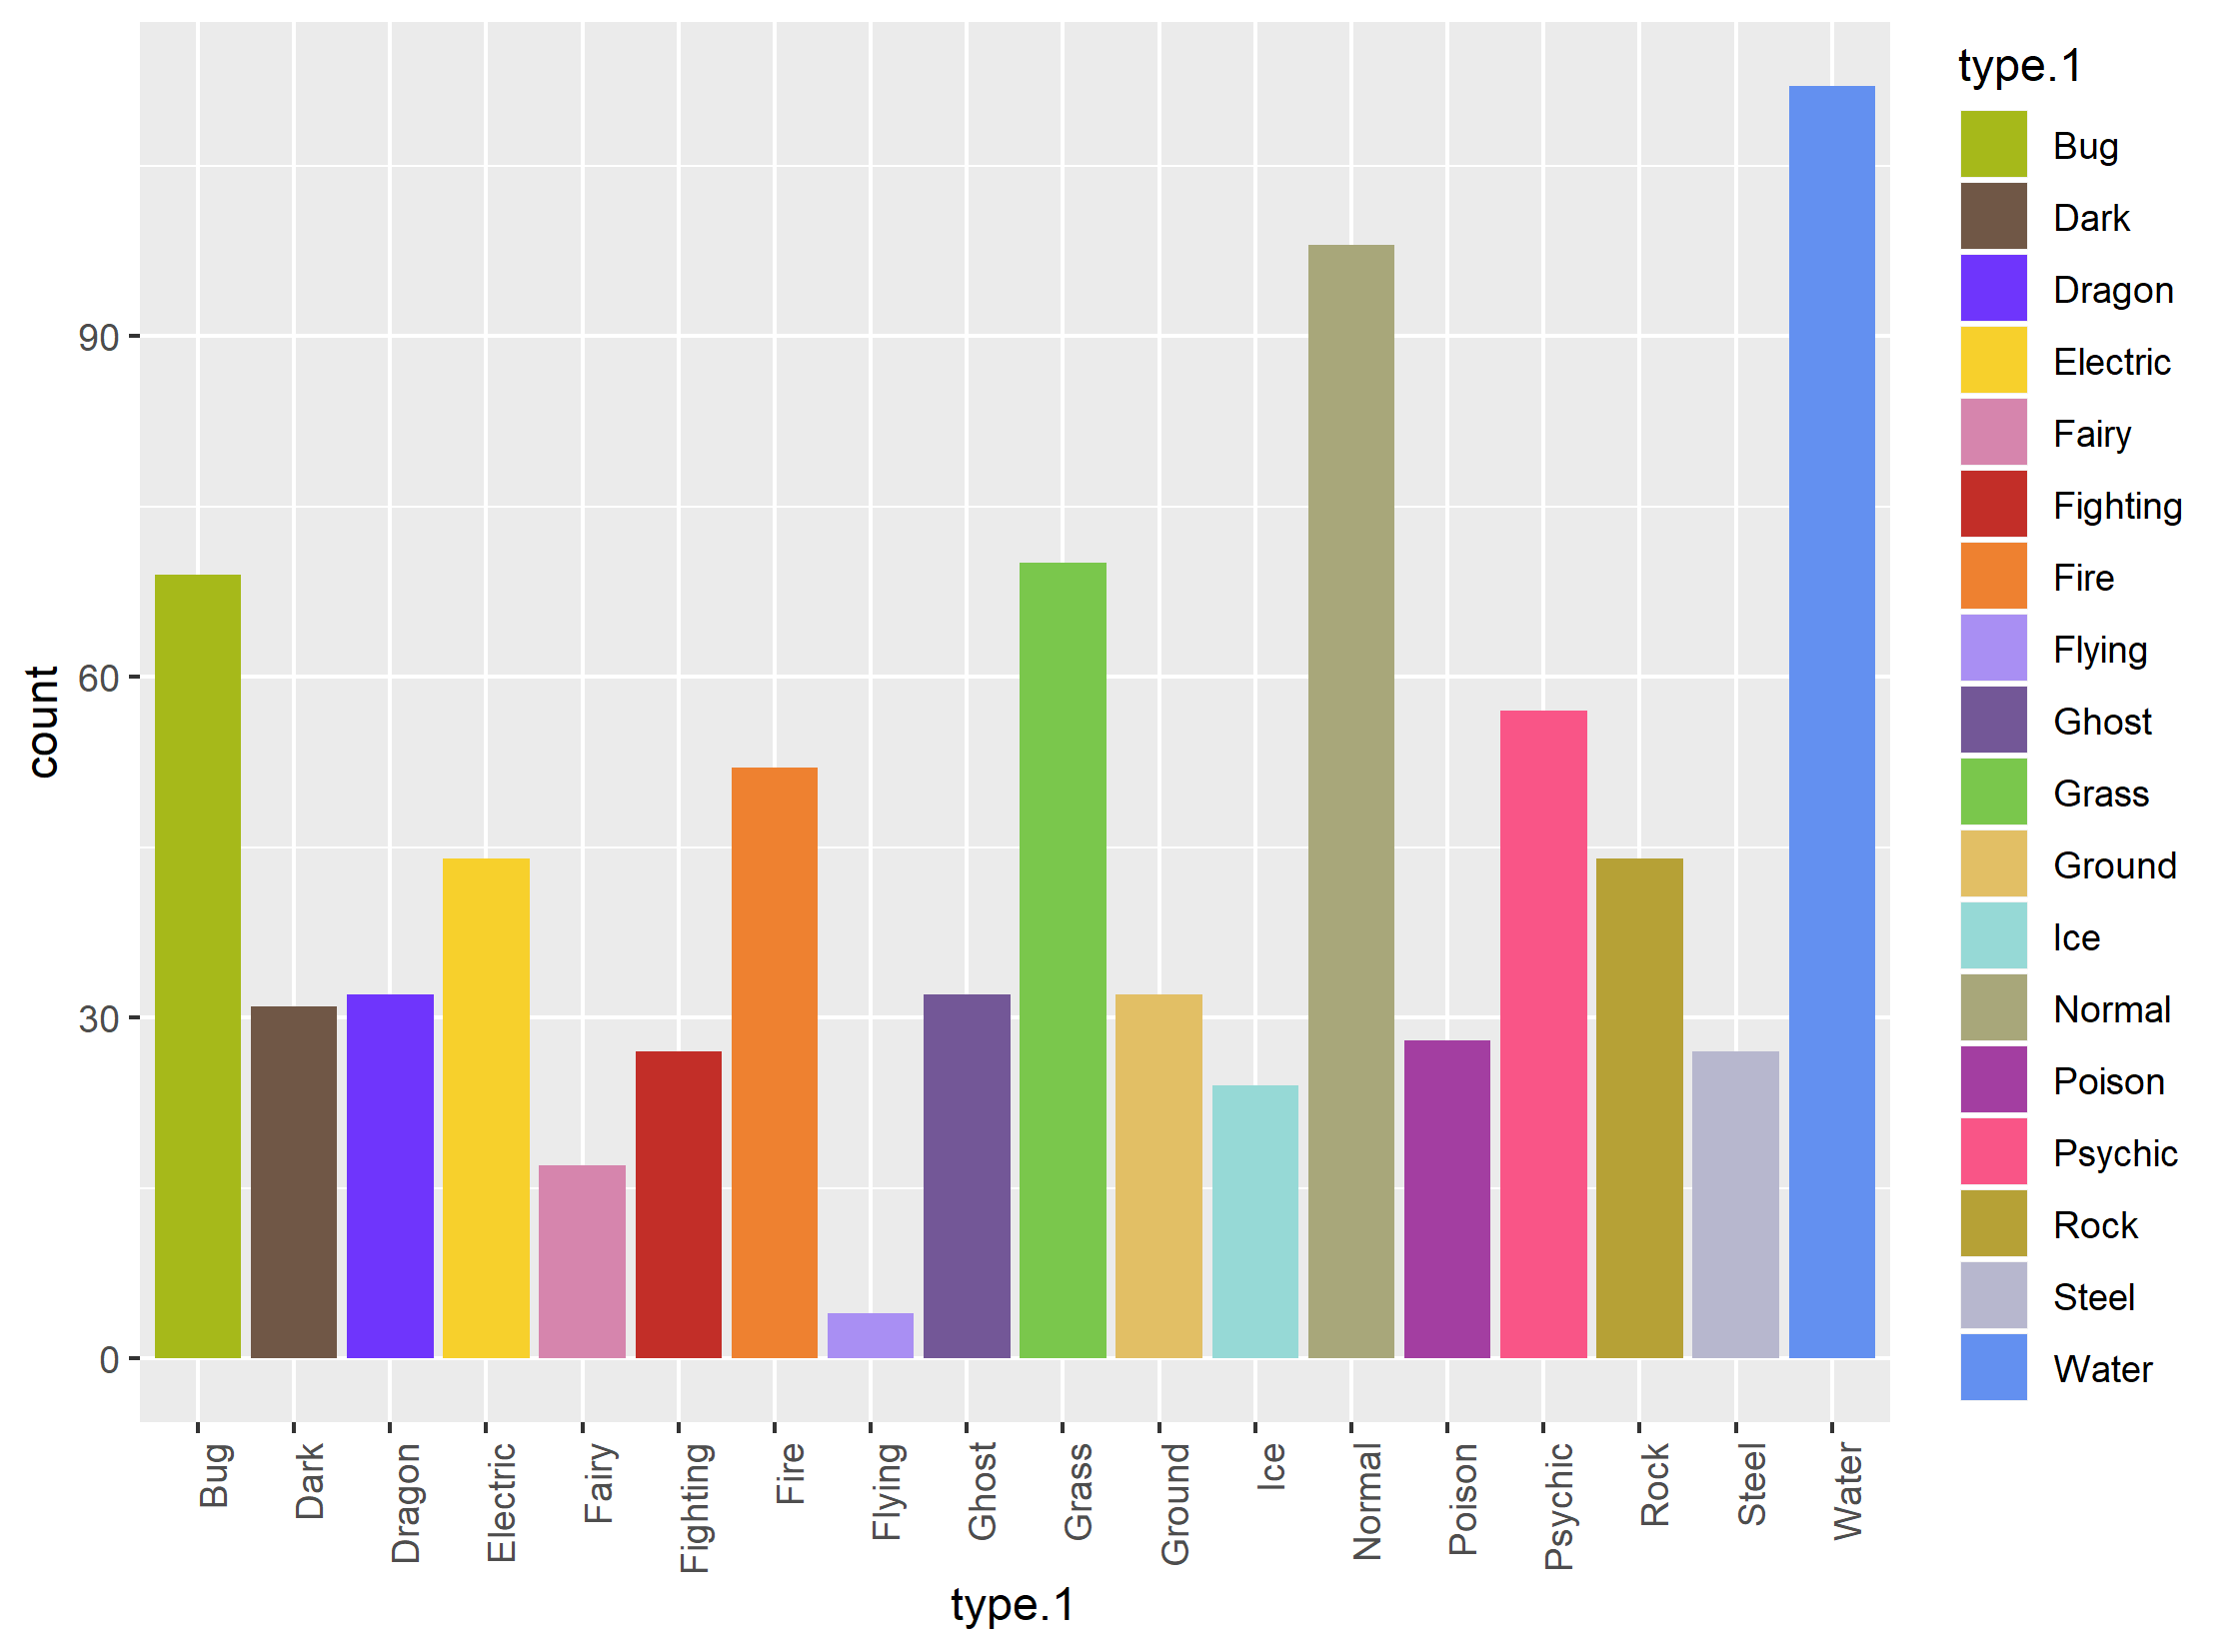

The file beside this chart, header and first rows:
, type.1, count
1, Bug, 69
2, Dark, 31
3, Dragon, 32
4, Electric, 44
5, Fairy, 17
6, Fighting, 27
7, Fire, 52
8, Flying, 4
9, Ghost, 32
10, Grass, 70
11, Ground, 32
12, Ice, 24
13, Normal, 98
14, Poison, 28
15, Psychic, 57
16, Rock, 44
17, Steel, 27
18, Water, 112
